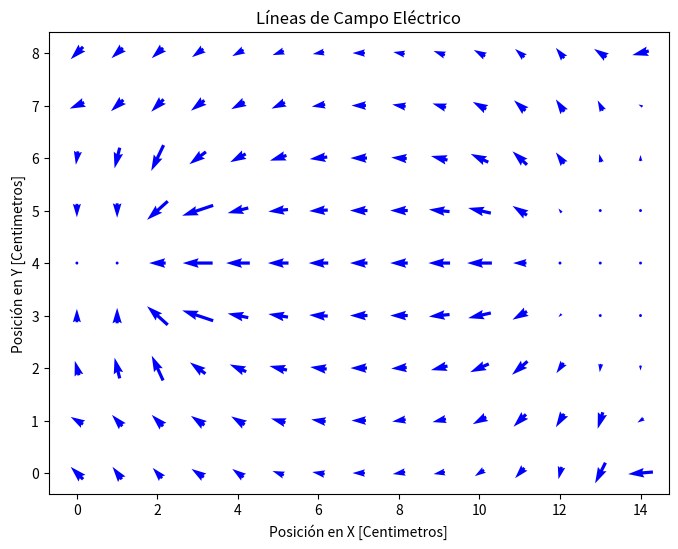

Source code (Python):
array = [
  [2.0, 2.6, 2.9, 3.5, 4.1, 4.6, 5.2, 5.8, 6.4, 7.0, 7.5, 7.9, 8.4, 8.2, 9.4],
  [1.4, 2.0, 2.4, 3.1, 3.7, 4.4, 5.1, 5.8, 6.5, 7.1, 7.8, 8.4, 9.0, 9.2, 9.5],
  [1.3, 1.5, 1.8, 2.6, 3.3, 4.2, 5.0, 5.8, 6.6, 7.3, 8.2, 9.1, 9.7, 9.8, 9.8],
  [0.0, 0.0, 0.0, 2.0, 3.0, 4.0, 4.9, 5.8, 6.6, 7.5, 8.6, 9.7, 10.0, 10.0, 10.0],
  [0.0, 0.0, 0.0, 1.6, 2.9, 3.9, 4.9, 5.8, 6.6, 7.5, 8.7, 9.9, 10.0, 10.0, 10.0],
  [0.0, 0.0, 0.0, 2.0, 3.0, 4.0, 4.9, 5.8, 6.6, 7.5, 8.6, 9.7, 10.0, 10.0, 10.0],
  [1.3, 1.4, 1.8, 2.6, 3.4, 4.1, 5.0, 5.8, 6.6, 7.3, 8.2, 9.0, 9.6, 9.8, 9.8],
  [1.3, 2.0, 2.5, 3.2, 3.8, 4.5, 5.1, 5.8, 6.5, 7.1, 7.8, 8.4, 8.9, 9.2, 9.4],
  [1.9, 2.5, 3.0, 3.6, 4.1, 4.7, 5.2, 5.8, 6.4, 6.9, 7.5, 8.0, 8.4, 8.8, 9.6]
]

# Definimos una función para calcular la superposición del potencial en cada punto
def calcular_superposicion(array):
    rows = len(array)
    cols = len(array[0])

    # Creamos un nuevo array para almacenar los resultados de la superposición
    superposicion_array = [[0.0 for _ in range(cols)] for _ in range(rows)]

    # Calculamos la superposición en cada punto
    for i in range(rows):
        for j in range(cols):
            superposicion_array[i][j] = array[i][j] + 10.0  # Sumamos 10V (voltaje del circuito)

    return superposicion_array

# Calculamos la superposición y almacenamos el resultado en una nueva variable
superposicion_result = calcular_superposicion(array)

# Imprimimos el nuevo array resultante
for row in superposicion_result:
    print(row)

import numpy as np
import matplotlib.pyplot as plt

# Definimos una función para calcular el campo eléctrico en cada punto
def calcular_campo_electrico(superposicion_array):
    # Obtenemos las dimensiones del array
    rows, cols = len(superposicion_array), len(superposicion_array[0])

    # Calculamos las derivadas parciales utilizando np.gradient
    dy, dx = np.gradient(superposicion_array)

    # Calculamos el campo eléctrico como el gradiente negativo
    campo_electrico_x = -dx
    campo_electrico_y = -dy

    return campo_electrico_x, campo_electrico_y

# Calculamos el campo eléctrico a partir del array de la superposición
campo_electrico_x, campo_electrico_y = calcular_campo_electrico(superposicion_result)

# Creamos una malla de coordenadas para realizar la gráfica
x = np.arange(0, len(superposicion_result[0]), 1)
y = np.arange(0, len(superposicion_result), 1)
X, Y = np.meshgrid(x, y)

# Graficamos las líneas de campo eléctrico con quiver
plt.figure(figsize=(8, 6))
plt.quiver(X, Y, campo_electrico_x, campo_electrico_y, scale=30, pivot="middle", color='b')
plt.xlabel('Posición en X [Centimetros]')
plt.ylabel('Posición en Y [Centimetros]')
plt.title("Líneas de Campo Eléctrico")
plt.show()